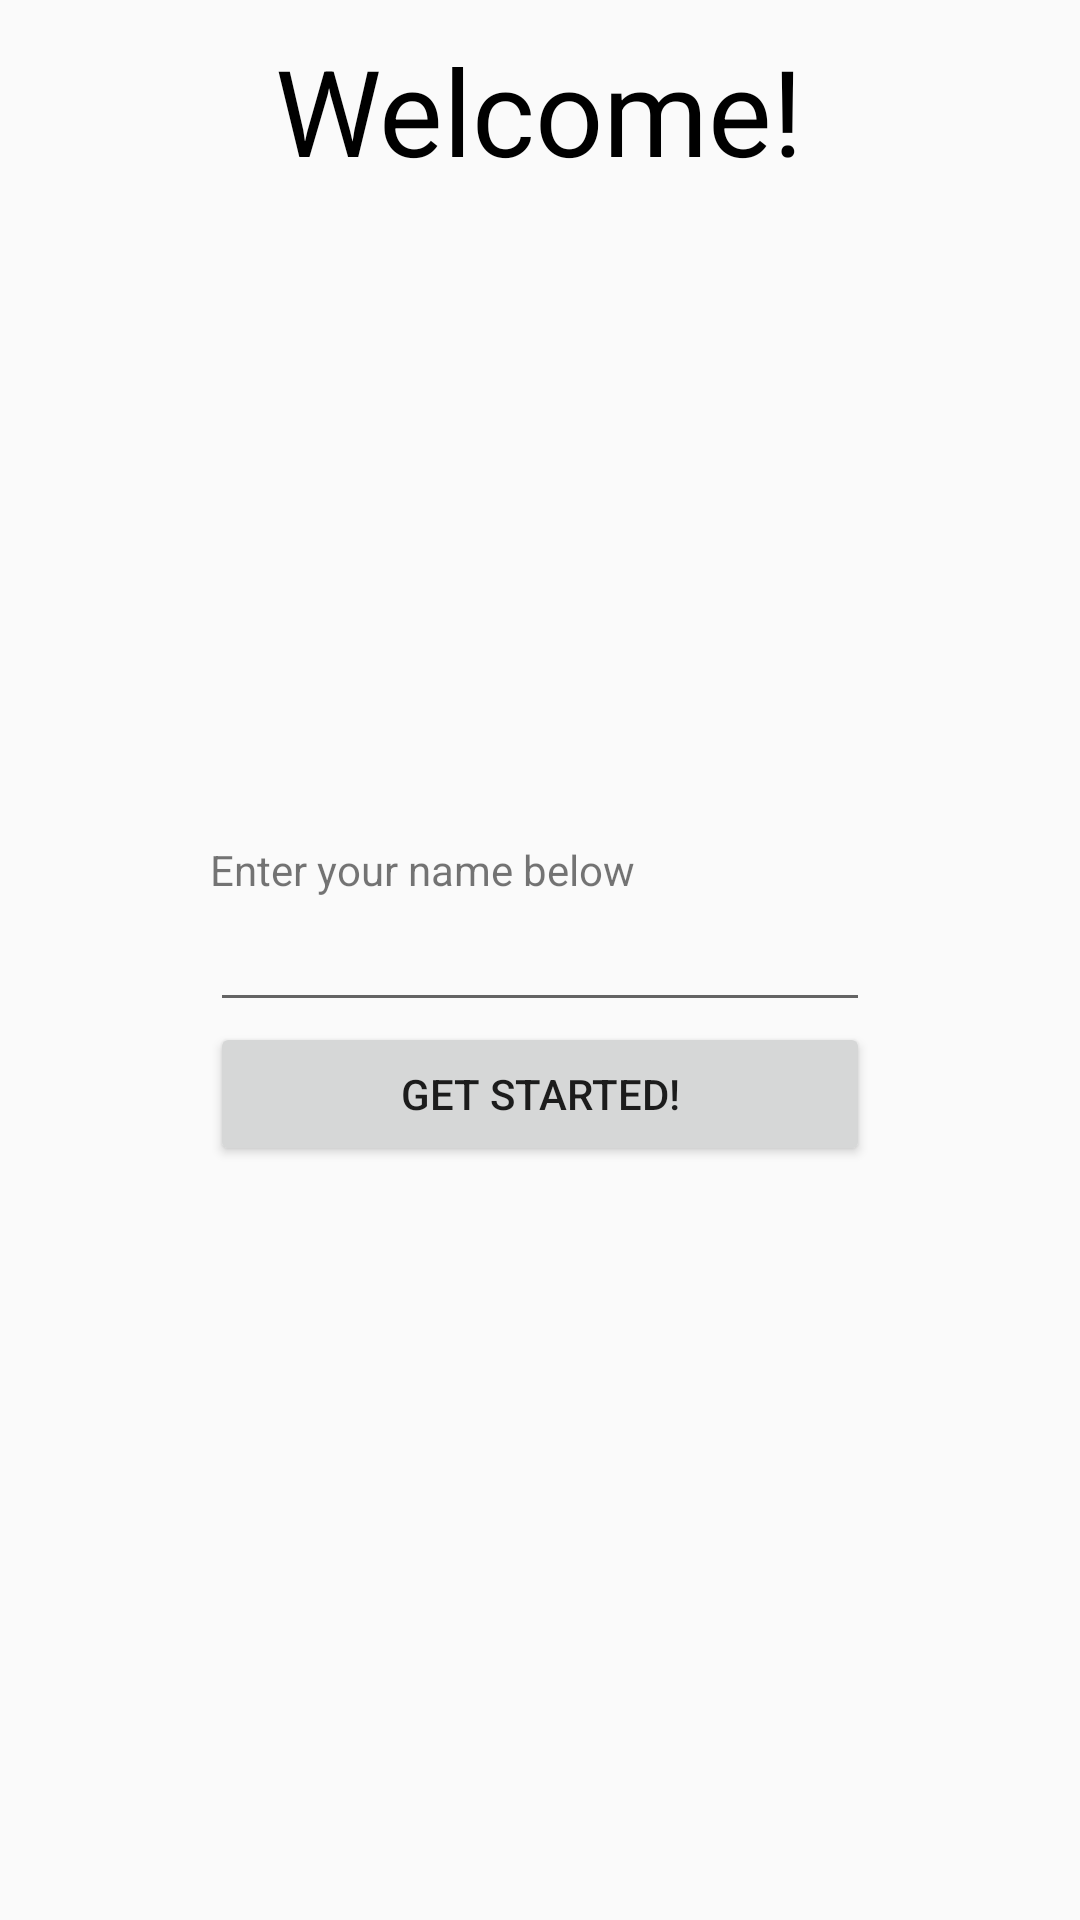

Produce the Android XML layout that renders to this screen, including the resource entries it uses.
<!-- AndroidManifest.xml: application theme AppTheme -->
<!-- res/layout/activity_login.xml -->
<?xml version="1.0" encoding="utf-8"?>
<RelativeLayout xmlns:android="http://schemas.android.com/apk/res/android"
    android:layout_width="match_parent" android:layout_height="match_parent">

    <TextView
        android:layout_height="wrap_content"
        android:layout_width="wrap_content"
        android:layout_marginStart="10dp"
        android:layout_marginLeft="10dp"
        android:layout_marginTop="10dp"
        android:layout_centerHorizontal="true"
        android:text="@string/welcome"
        android:textSize="40sp"
        android:textColor="@android:color/black"
        />

    <EditText
        android:id="@+id/enter_name_field"
        android:layout_width="match_parent"
        android:layout_height="wrap_content"
        android:layout_marginLeft="70dp"
        android:layout_marginRight="70dp"
        android:layout_centerVertical="true"
        android:singleLine="true"
        android:maxLength="25"/>

    <TextView
        android:layout_width="wrap_content"
        android:layout_height="wrap_content"
        android:layout_marginLeft="70dp"
        android:layout_marginRight="70dp"
        android:layout_above="@id/enter_name_field"
        android:text="@string/enter_name_label"
        />

    <Button
        android:id="@+id/get_started_button"
        android:layout_width="match_parent"
        android:layout_height="wrap_content"
        android:layout_marginLeft="70dp"
        android:layout_marginRight="70dp"
        android:text="@string/get_started"
        android:layout_below="@id/enter_name_field"/>

</RelativeLayout>
<!-- resources referenced by this layout -->
<resources>
  <string name="enter_name_label">Enter your name below</string>
  <string name="get_started">Get Started!</string>
  <string name="welcome">Welcome!</string>
  <style name="AppTheme" parent="Theme.AppCompat.Light.NoActionBar">
      
      </style>
</resources>
